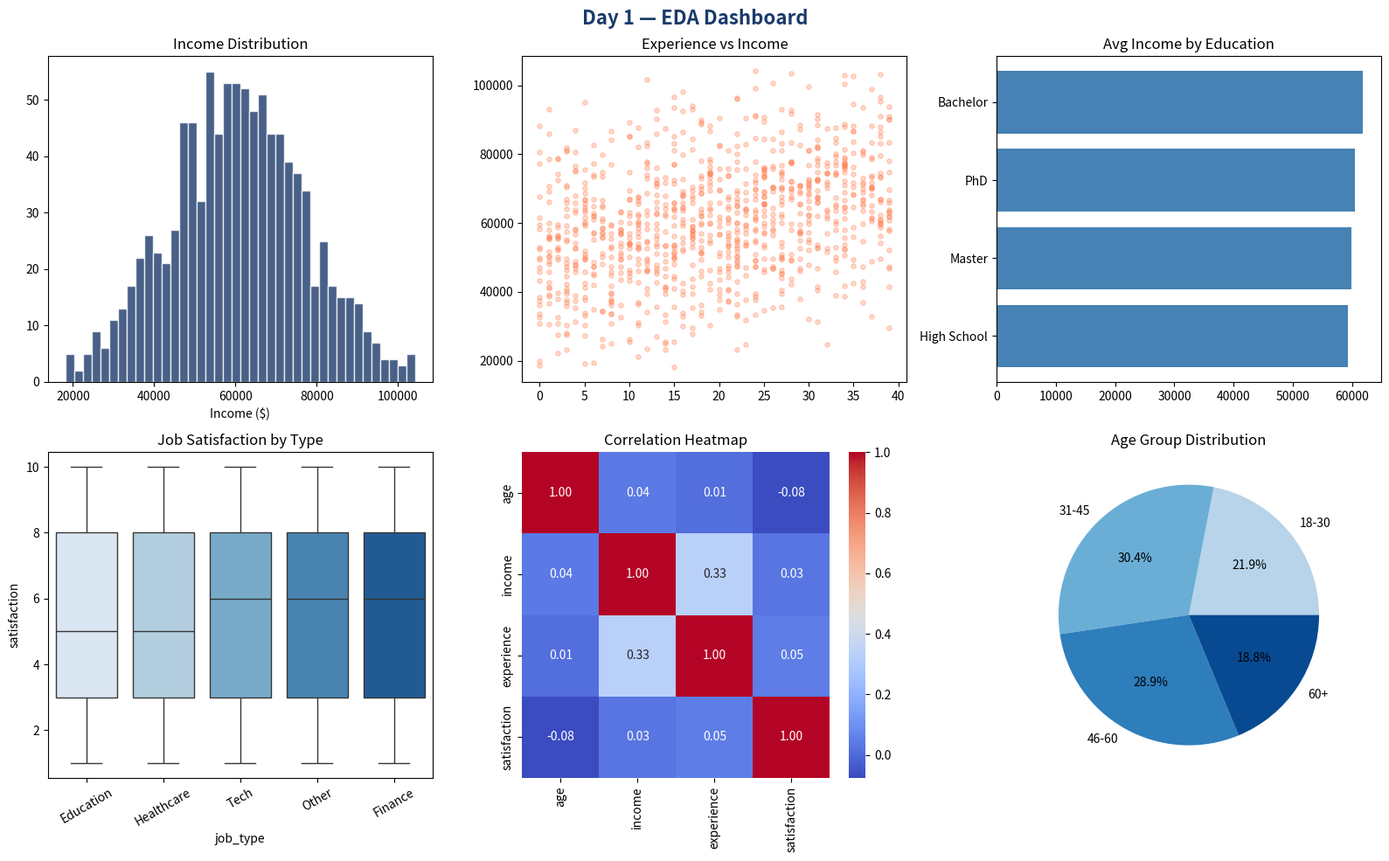

Generate this figure with matplotlib:
# Day 1 — Exploratory Data Analysis with AI Assistance
# Kaggle 5-Day Vibe Coding Program
# Author: Aman Trivedi
# Day 1 was all about using AI tools to speed up EDA. Pretty cool experience!

import pandas as pd
import numpy as np
import matplotlib.pyplot as plt
import seaborn as sns
warnings_off = __import__('warnings'); warnings_off.filterwarnings('ignore')

print("🚀 Day 1 — AI-Assisted Exploratory Data Analysis")
print("=" * 50)

np.random.seed(42)
n = 1000

df = pd.DataFrame({
    'age':          np.random.randint(18, 70, n),
    'income':       np.random.normal(50000, 15000, n).clip(15000, 150000),
    'education':    np.random.choice(['High School','Bachelor','Master','PhD'], n, p=[0.3,0.4,0.2,0.1]),
    'job_type':     np.random.choice(['Tech','Finance','Healthcare','Education','Other'], n),
    'experience':   np.random.randint(0, 40, n),
    'satisfaction': np.random.randint(1, 11, n),
})
df['income'] = df['income'] + df['experience'] * 500 + np.random.normal(0, 5000, n)

print(f"\n📊 Dataset shape: {df.shape}")
print(f"\n🔍 Basic Info:")
print(df.describe().round(2))
print(f"\n❓ Missing values: {df.isnull().sum().sum()}")

fig, axes = plt.subplots(2, 3, figsize=(16, 10))
fig.suptitle('Day 1 — EDA Dashboard', fontsize=16, fontweight='bold', color='#1B3A6B')

axes[0,0].hist(df['income'], bins=40, color='#1B3A6B', alpha=0.8, edgecolor='white')
axes[0,0].set_title('Income Distribution'); axes[0,0].set_xlabel('Income ($)')

axes[0,1].scatter(df['experience'], df['income'], alpha=0.3, color='coral', s=15)
axes[0,1].set_title('Experience vs Income')

edu_income = df.groupby('education')['income'].mean().sort_values()
axes[0,2].barh(edu_income.index, edu_income.values, color='steelblue')
axes[0,2].set_title('Avg Income by Education')

sns.boxplot(data=df, x='job_type', y='satisfaction', ax=axes[1,0], palette='Blues')
axes[1,0].set_title('Job Satisfaction by Type')
axes[1,0].tick_params(axis='x', rotation=30)

corr_cols = ['age','income','experience','satisfaction']
sns.heatmap(df[corr_cols].corr(), annot=True, fmt='.2f', cmap='coolwarm', ax=axes[1,1])
axes[1,1].set_title('Correlation Heatmap')

df['age_group'] = pd.cut(df['age'], bins=[18,30,45,60,70], labels=['18-30','31-45','46-60','60+'])
age_counts = df['age_group'].value_counts().sort_index()
axes[1,2].pie(age_counts, labels=age_counts.index, autopct='%1.1f%%', colors=plt.cm.Blues(np.linspace(0.3,0.9,4)))
axes[1,2].set_title('Age Group Distribution')

plt.tight_layout()
plt.savefig('day1_eda_dashboard.png', dpi=150, bbox_inches='tight')
plt.show()
print("\n✅ Day 1 Complete! EDA dashboard saved.")
